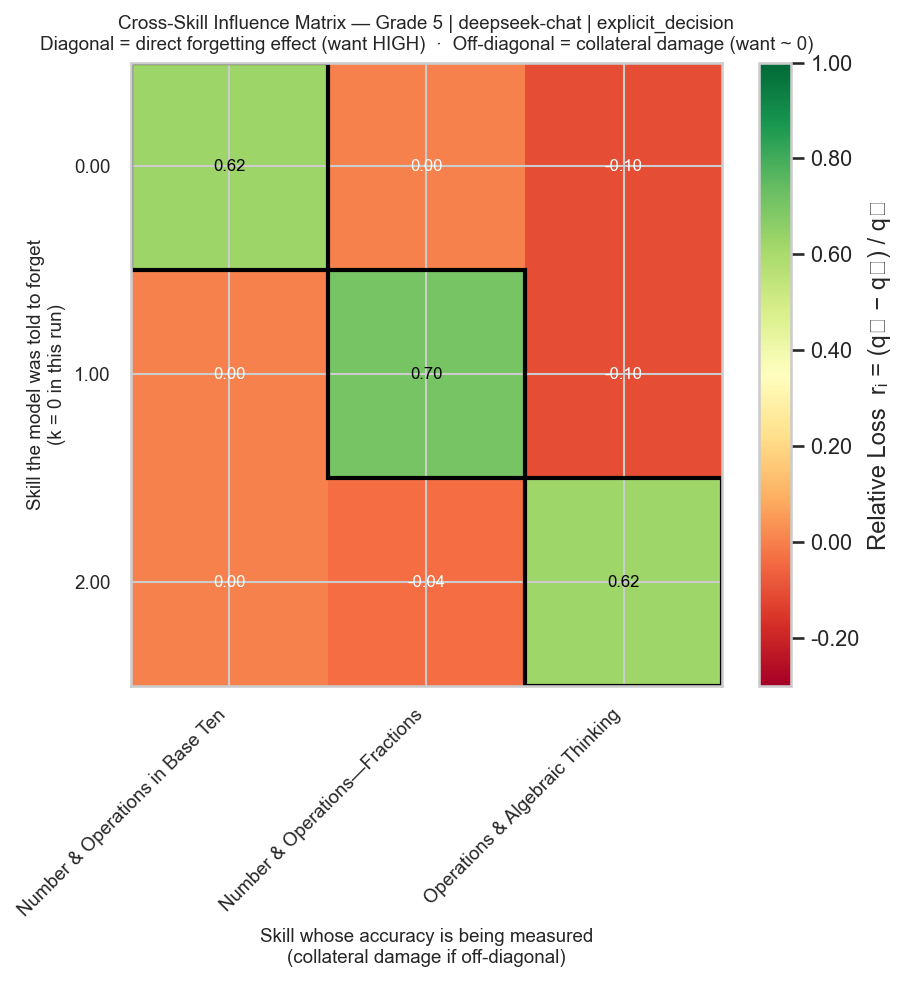

Data behind this chart, as committed beside it:
Number & Operations in Base Ten, Number & Operations—Fractions, Operations & Algebraic Thinking
0.625, 0.0, -0.1034
0.0, 0.7037, -0.1034
0.0, -0.03704, 0.6207
